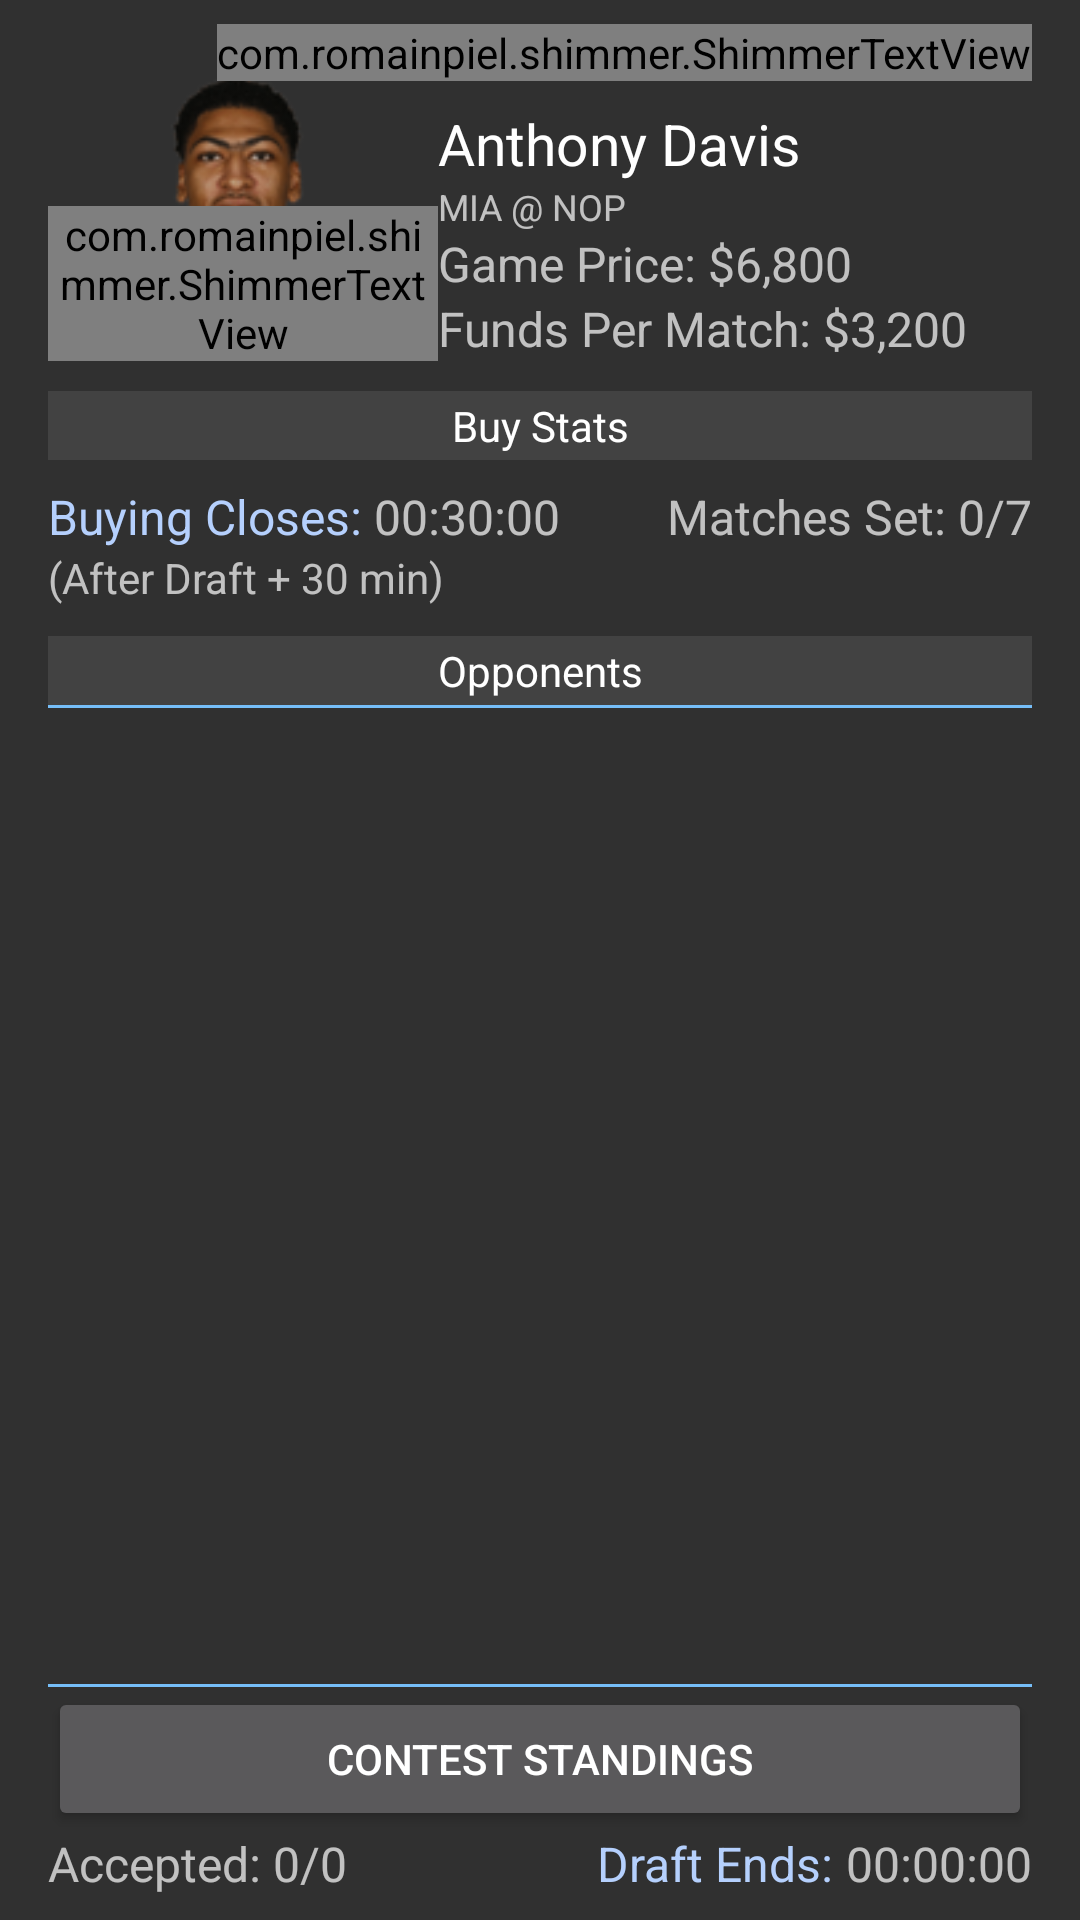

Produce the Android XML layout that renders to this screen, including the resource entries it uses.
<!-- AndroidManifest.xml: application theme AppTheme -->
<!-- res/layout/activity_dashboard.xml -->
<?xml version="1.0" encoding="utf-8"?>

<RelativeLayout
    xmlns:android="http://schemas.android.com/apk/res/android"
    xmlns:tools="http://schemas.android.com/tools"
    xmlns:flatui="http://schemas.android.com/apk/res-auto"

    android:layout_width="match_parent"
    android:layout_height="match_parent"
    android:paddingBottom="@dimen/activity_vertical_margin"
    android:paddingLeft="@dimen/activity_horizontal_margin"
    android:paddingRight="@dimen/activity_horizontal_margin"
    android:paddingTop="@dimen/activity_vertical_margin"
    tools:context=".Activity.DraftList">

    <ListView
        android:layout_width="wrap_content"
        android:layout_height="wrap_content"
        android:id="@+id/leagueListView2"
        android:layout_alignParentLeft="true"
        android:layout_alignParentStart="true"
        android:groupIndicator="@null"
        android:layout_below="@+id/textView27"
        android:layout_above="@+id/textView28"/>

    <ImageView
        android:layout_width="130dp"
        android:layout_height="100dp"
        android:id="@+id/dashboardImageView"
        android:src="@drawable/davisan02"
        android:adjustViewBounds="true"
        android:paddingRight="5dp"
        android:scaleType="fitEnd"
        android:layout_alignBottom="@+id/dashboardCap"
        android:layout_alignParentLeft="true"
        android:layout_alignParentStart="true"/>

    <TextView
        android:layout_width="wrap_content"
        android:layout_height="wrap_content"
        android:textAppearance="?android:attr/textAppearanceLarge"
        android:text="Anthony Davis"
        android:id="@+id/dashboardPlayerName"
        android:textSize="19sp"
        android:layout_below="@+id/playerUsername"
        android:layout_toRightOf="@+id/dashboardImageView"
        android:layout_toEndOf="@+id/dashboardImageView"/>

    <TextView
        android:layout_width="wrap_content"
        android:layout_height="wrap_content"
        android:textAppearance="?android:attr/textAppearanceMedium"
        android:text="Funds Per Match: $3,200"
        android:id="@+id/dashboardCap"
        android:textSize="16sp"
        android:layout_below="@+id/dashboardPrice"
        android:layout_toRightOf="@+id/dashboardImageView"
        android:layout_toEndOf="@+id/dashboardImageView"/>

    <TextView
        android:layout_width="wrap_content"
        android:layout_height="wrap_content"
        android:textAppearance="?android:attr/textAppearanceMedium"
        android:text="Game Price: $6,800"
        android:id="@+id/dashboardPrice"
        android:textSize="16sp"
        android:layout_below="@+id/draftedPlayerVs"
        android:layout_toRightOf="@+id/dashboardImageView"
        android:layout_toEndOf="@+id/dashboardImageView"/>

    <TextView
        android:layout_width="wrap_content"
        android:layout_height="wrap_content"
        android:textAppearance="?android:attr/textAppearanceMedium"
        android:text="MIA @ NOP"
        android:id="@+id/draftedPlayerVs"
        android:textSize="12sp"
        android:layout_below="@+id/dashboardPlayerName"
        android:layout_toRightOf="@+id/dashboardImageView"
        android:layout_toEndOf="@+id/dashboardImageView"/>

    <TextView
        android:layout_width="match_parent"
        android:layout_height="wrap_content"
        android:textAppearance="?android:attr/textAppearanceLarge"
        android:text="Opponents"
        android:id="@+id/textView21"
        android:gravity="center_horizontal"
        android:background="@color/material_grey_800"
        android:padding="2dp"
        android:textSize="14sp"
        android:layout_below="@+id/textView23"
        android:layout_alignParentLeft="true"
        android:layout_alignParentStart="true"
        android:layout_alignParentRight="true"
        android:layout_alignParentEnd="true"/>

    <com.romainpiel.shimmer.ShimmerTextView
        android:layout_width="wrap_content"
        android:layout_height="wrap_content"
        android:textAppearance="?android:attr/textAppearanceSmall"
        android:text="username21"
        android:id="@+id/playerUsername"
        android:textColor="@color/user"
        android:textSize="14sp"
        android:layout_alignParentTop="true"
        android:layout_alignParentRight="true"
        android:layout_alignParentEnd="true"
        android:layout_marginBottom="8dp"/>

    <TextView
        android:layout_width="match_parent"
        android:layout_height="wrap_content"
        android:textAppearance="?android:attr/textAppearanceLarge"
        android:text="Buy Stats"
        android:id="@+id/textView135"
        android:gravity="center_horizontal"
        android:background="@color/material_grey_800"
        android:padding="2dp"
        android:textSize="14sp"
        android:layout_below="@+id/dashboardImageView"
        android:layout_centerHorizontal="true"
        android:layout_marginBottom="8dp"
        android:layout_marginTop="10dp"/>

    <TextView
        android:layout_width="wrap_content"
        android:layout_height="wrap_content"
        android:textAppearance="?android:attr/textAppearanceSmall"
        android:text="00:00:00"
        android:id="@+id/matchUpDraftCountdown"
        android:gravity="center_horizontal"
        android:textSize="16sp"
        android:layout_alignParentBottom="true"
        android:layout_alignParentRight="true"
        android:layout_alignParentEnd="true"/>

    <com.romainpiel.shimmer.ShimmerTextView
        android:layout_width="wrap_content"
        android:layout_height="wrap_content"
        android:textAppearance="?android:attr/textAppearanceSmall"
        android:text="DRAFTED"
        android:id="@+id/playerDraftedIndicator"
        android:textSize="12sp"
        android:textStyle="bold"
        android:gravity="center_horizontal"
        android:background="#af383838"
        android:layout_alignBottom="@+id/dashboardImageView"
        android:layout_alignParentLeft="true"
        android:layout_alignParentStart="true"
        android:layout_alignRight="@+id/dashboardImageView"
        android:layout_alignEnd="@+id/dashboardImageView"
        android:textColor="#9a9a9a"
        />



    <Button
        android:layout_width="match_parent"
        android:layout_height="wrap_content"
        android:text="Contest Standings"
        android:id="@+id/toStandings"
        android:layout_above="@+id/matchUpDraftCountdown"
        android:layout_alignParentLeft="true"
        android:layout_alignParentStart="true"/>


    <TextView
        android:layout_width="match_parent"
        android:layout_height="1dp"
        android:textAppearance="?android:attr/textAppearanceSmall"
        android:id="@+id/textView27"
        android:background="#76bef8"
        android:layout_below="@+id/textView21"
        android:layout_alignParentRight="true"
        android:layout_alignParentEnd="true"
        android:layout_toStartOf="@+id/dashboardAccepted"/>

    <TextView
        android:layout_width="match_parent"
        android:layout_height="1dp"
        android:textAppearance="?android:attr/textAppearanceSmall"
        android:id="@+id/textView28"
        android:background="#76bef8"
        android:layout_above="@+id/toStandings"
        android:layout_alignParentLeft="true"
        android:layout_alignParentStart="true"/>

    <TextView
        android:layout_width="wrap_content"
        android:layout_height="wrap_content"
        android:textAppearance="?android:attr/textAppearanceSmall"
        android:text="00:30:00"
        android:id="@+id/matchUpBuyCountdown"
        android:layout_alignBottom="@+id/textView34"
        android:layout_toRightOf="@+id/textView34"
        android:layout_toEndOf="@+id/textView34"
        android:textSize="16sp"/>

    <TextView
        android:layout_width="wrap_content"
        android:layout_height="wrap_content"
        android:textAppearance="?android:attr/textAppearanceSmall"
        android:text="(After Draft + 30 min)"
        android:id="@+id/textView23"
        android:textSize="14sp"
        android:layout_below="@+id/matchUpBuyCountdown"
        android:layout_alignParentLeft="true"
        android:layout_alignParentStart="true"
        android:layout_marginBottom="10dp"/>

    <TextView
        android:layout_width="wrap_content"
        android:layout_height="wrap_content"
        android:textAppearance="?android:attr/textAppearanceSmall"
        android:text="Accepted: 0/0"
        android:id="@+id/dashboardAccepted"
        android:layout_weight="1"
        android:gravity="center_horizontal"
        android:layout_alignParentBottom="true"
        android:layout_alignParentLeft="true"
        android:layout_alignParentStart="true"
        android:textSize="16sp"/>

    <TextView
        android:layout_width="wrap_content"
        android:layout_height="wrap_content"
        android:textAppearance="?android:attr/textAppearanceSmall"
        android:text="Buying Closes: "
        android:id="@+id/textView34"
        android:layout_below="@+id/textView135"
        android:layout_alignParentLeft="true"
        android:layout_alignParentStart="true"
        android:textSize="16sp"
        android:textColor="@color/buyAgainstColor"/>

    <TextView
        android:layout_width="wrap_content"
        android:layout_height="wrap_content"
        android:textAppearance="?android:attr/textAppearanceSmall"
        android:text="Matches Set: 0/7"
        android:id="@+id/textView16"
        android:textSize="16sp"
        android:layout_below="@+id/textView135"
        android:layout_alignRight="@+id/textView135"
        android:layout_alignEnd="@+id/textView135"/>

    <TextView
        android:layout_width="wrap_content"
        android:layout_height="wrap_content"
        android:textAppearance="?android:attr/textAppearanceSmall"
        android:text="Draft Ends: "
        android:id="@+id/textView19"
        android:gravity="center_horizontal"
        android:textSize="16sp"
        android:layout_alignBottom="@+id/matchUpDraftCountdown"
        android:layout_toLeftOf="@+id/matchUpDraftCountdown"
        android:layout_toStartOf="@+id/matchUpDraftCountdown"
        android:textColor="@color/draftClock"/>


</RelativeLayout>
<!-- resources referenced by this layout -->
<resources>
  <color name="buyAgainstColor">#b5d0fd</color>
  <color name="draftClock">#b5d0fd</color>
  <color name="user">#b5d0fd</color>
  <dimen name="activity_horizontal_margin">16dp</dimen>
  <dimen name="activity_vertical_margin">8dp</dimen>
  <!-- drawable davisan02: png bitmap (drawable, 17786 bytes) -->
  <style name="AppTheme" parent="Theme.AppCompat">
          
          <item name="colorPrimary">#363636</item>
          <item name="colorPrimaryDark">#212121</item>
          <item name="colorAccent">#616161</item>
      </style>
</resources>
